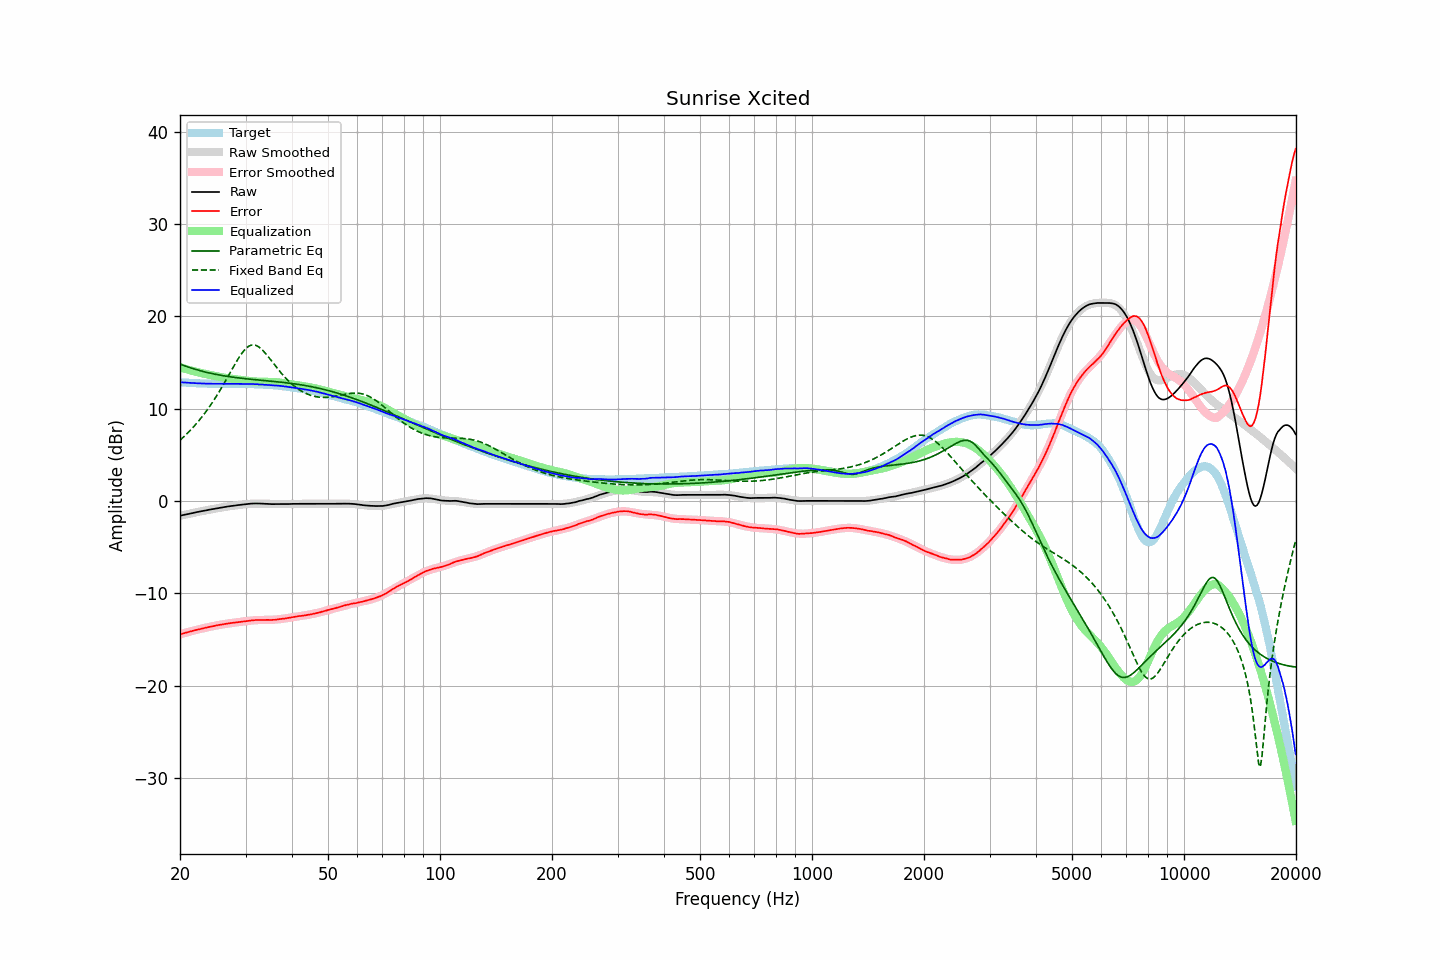

Values plotted in this chart, from the file beside it:
frequency, raw, error, smoothed, error_smoothed, equalization, parametric_eq, fixed_band_eq, equalized_raw, equalized_smoothed, target
20.00, -1.61, -14.46, -1.61, -14.46, 14.46, 14.82, 6.57, 12.85, 12.85, 12.85
20.20, -1.57, -14.41, -1.57, -14.41, 14.41, 14.75, 6.72, 12.84, 12.84, 12.84
20.40, -1.54, -14.37, -1.54, -14.36, 14.36, 14.69, 6.88, 12.82, 12.82, 12.83
20.61, -1.50, -14.32, -1.50, -14.31, 14.31, 14.62, 7.05, 12.81, 12.81, 12.81
20.81, -1.46, -14.25, -1.46, -14.26, 14.26, 14.56, 7.22, 12.80, 12.80, 12.79
21.02, -1.43, -14.21, -1.42, -14.21, 14.21, 14.50, 7.39, 12.78, 12.79, 12.78
21.23, -1.39, -14.16, -1.39, -14.16, 14.16, 14.44, 7.57, 12.77, 12.78, 12.77
21.44, -1.35, -14.13, -1.35, -14.12, 14.12, 14.39, 7.75, 12.77, 12.77, 12.78
21.66, -1.31, -14.07, -1.31, -14.07, 14.07, 14.33, 7.94, 12.76, 12.76, 12.76
21.87, -1.27, -14.03, -1.28, -14.03, 14.03, 14.28, 8.13, 12.76, 12.75, 12.76
22.09, -1.24, -13.98, -1.24, -13.98, 13.98, 14.23, 8.33, 12.74, 12.74, 12.74
22.31, -1.20, -13.94, -1.21, -13.94, 13.94, 14.18, 8.53, 12.74, 12.73, 12.74
22.54, -1.17, -13.90, -1.17, -13.90, 13.90, 14.13, 8.74, 12.73, 12.73, 12.73
22.76, -1.14, -13.86, -1.13, -13.86, 13.86, 14.08, 8.95, 12.72, 12.72, 12.72
22.99, -1.10, -13.81, -1.10, -13.82, 13.82, 14.03, 9.17, 12.72, 12.72, 12.71
23.22, -1.07, -13.77, -1.07, -13.78, 13.78, 13.99, 9.40, 12.71, 12.71, 12.70
23.45, -1.03, -13.74, -1.03, -13.74, 13.74, 13.95, 9.63, 12.71, 12.71, 12.71
23.69, -1.00, -13.70, -1.00, -13.70, 13.70, 13.90, 9.87, 12.70, 12.70, 12.70
23.92, -0.96, -13.65, -0.96, -13.66, 13.66, 13.86, 10.11, 12.70, 12.70, 12.69
24.16, -0.93, -13.63, -0.93, -13.62, 13.62, 13.82, 10.36, 12.69, 12.69, 12.70
24.40, -0.90, -13.59, -0.90, -13.59, 13.59, 13.79, 10.62, 12.69, 12.69, 12.70
24.65, -0.87, -13.56, -0.87, -13.55, 13.55, 13.75, 10.88, 12.68, 12.69, 12.69
24.89, -0.83, -13.52, -0.83, -13.52, 13.52, 13.71, 11.15, 12.69, 12.69, 12.69
25.14, -0.80, -13.48, -0.80, -13.49, 13.49, 13.68, 11.43, 12.69, 12.68, 12.68
25.39, -0.77, -13.45, -0.77, -13.45, 13.45, 13.65, 11.71, 12.68, 12.68, 12.68
25.65, -0.74, -13.42, -0.74, -13.42, 13.42, 13.61, 12.00, 12.68, 12.68, 12.68
25.91, -0.71, -13.39, -0.71, -13.39, 13.39, 13.58, 12.29, 12.68, 12.68, 12.67
26.16, -0.68, -13.36, -0.68, -13.36, 13.36, 13.55, 12.59, 12.68, 12.68, 12.68
26.43, -0.66, -13.34, -0.66, -13.33, 13.33, 13.52, 12.90, 12.67, 12.68, 12.68
26.69, -0.63, -13.31, -0.63, -13.31, 13.31, 13.50, 13.20, 12.68, 12.68, 12.68
26.96, -0.60, -13.28, -0.60, -13.28, 13.28, 13.47, 13.51, 12.68, 12.68, 12.68
27.23, -0.58, -13.25, -0.58, -13.26, 13.26, 13.44, 13.83, 12.68, 12.68, 12.67
27.50, -0.55, -13.22, -0.55, -13.23, 13.23, 13.42, 14.14, 12.68, 12.68, 12.67
27.77, -0.53, -13.21, -0.53, -13.21, 13.21, 13.39, 14.45, 12.68, 12.68, 12.68
28.05, -0.51, -13.19, -0.51, -13.19, 13.19, 13.37, 14.75, 12.68, 12.68, 12.68
28.33, -0.48, -13.16, -0.48, -13.16, 13.16, 13.35, 15.05, 12.68, 12.68, 12.68
28.62, -0.46, -13.14, -0.46, -13.14, 13.14, 13.33, 15.34, 12.68, 12.68, 12.68
28.90, -0.44, -13.13, -0.44, -13.12, 13.12, 13.30, 15.61, 12.68, 12.68, 12.69
29.19, -0.42, -13.10, -0.41, -13.09, 13.09, 13.28, 15.87, 12.67, 12.68, 12.68
29.48, -0.40, -13.08, -0.39, -13.07, 13.07, 13.26, 16.11, 12.67, 12.68, 12.68
29.78, -0.38, -13.06, -0.37, -13.05, 13.05, 13.24, 16.32, 12.67, 12.67, 12.68
30.08, -0.36, -13.04, -0.36, -13.03, 13.03, 13.23, 16.50, 12.66, 12.67, 12.67
30.38, -0.34, -13.00, -0.34, -13.00, 13.00, 13.21, 16.65, 12.66, 12.67, 12.66
30.68, -0.32, -12.98, -0.32, -12.99, 12.99, 13.19, 16.77, 12.67, 12.66, 12.66
30.99, -0.30, -12.95, -0.31, -12.97, 12.97, 13.17, 16.85, 12.67, 12.65, 12.65
31.30, -0.29, -12.94, -0.30, -12.95, 12.95, 13.15, 16.89, 12.66, 12.65, 12.65
31.61, -0.29, -12.94, -0.30, -12.94, 12.94, 13.14, 16.89, 12.65, 12.64, 12.65
31.93, -0.28, -12.90, -0.29, -12.92, 12.92, 13.12, 16.85, 12.64, 12.63, 12.62
32.24, -0.28, -12.91, -0.29, -12.91, 12.91, 13.10, 16.78, 12.63, 12.62, 12.63
32.57, -0.29, -12.90, -0.29, -12.91, 12.91, 13.09, 16.68, 12.62, 12.62, 12.61
32.89, -0.29, -12.90, -0.29, -12.90, 12.90, 13.07, 16.54, 12.61, 12.61, 12.61
33.22, -0.30, -12.90, -0.30, -12.90, 12.90, 13.05, 16.39, 12.60, 12.60, 12.60
33.55, -0.31, -12.91, -0.31, -12.90, 12.90, 13.04, 16.21, 12.59, 12.59, 12.60
33.89, -0.32, -12.90, -0.31, -12.90, 12.90, 13.02, 16.01, 12.58, 12.58, 12.58
34.23, -0.32, -12.88, -0.32, -12.90, 12.90, 13.01, 15.81, 12.58, 12.57, 12.56
34.57, -0.33, -12.89, -0.33, -12.89, 12.89, 12.99, 15.59, 12.56, 12.56, 12.56
34.92, -0.34, -12.88, -0.34, -12.89, 12.89, 12.97, 15.37, 12.55, 12.55, 12.54
35.27, -0.35, -12.91, -0.34, -12.88, 12.88, 12.96, 15.15, 12.53, 12.54, 12.56
35.62, -0.35, -12.88, -0.35, -12.87, 12.87, 12.94, 14.92, 12.52, 12.53, 12.53
35.97, -0.36, -12.88, -0.35, -12.86, 12.86, 12.92, 14.70, 12.50, 12.51, 12.52
... 635 more rows
